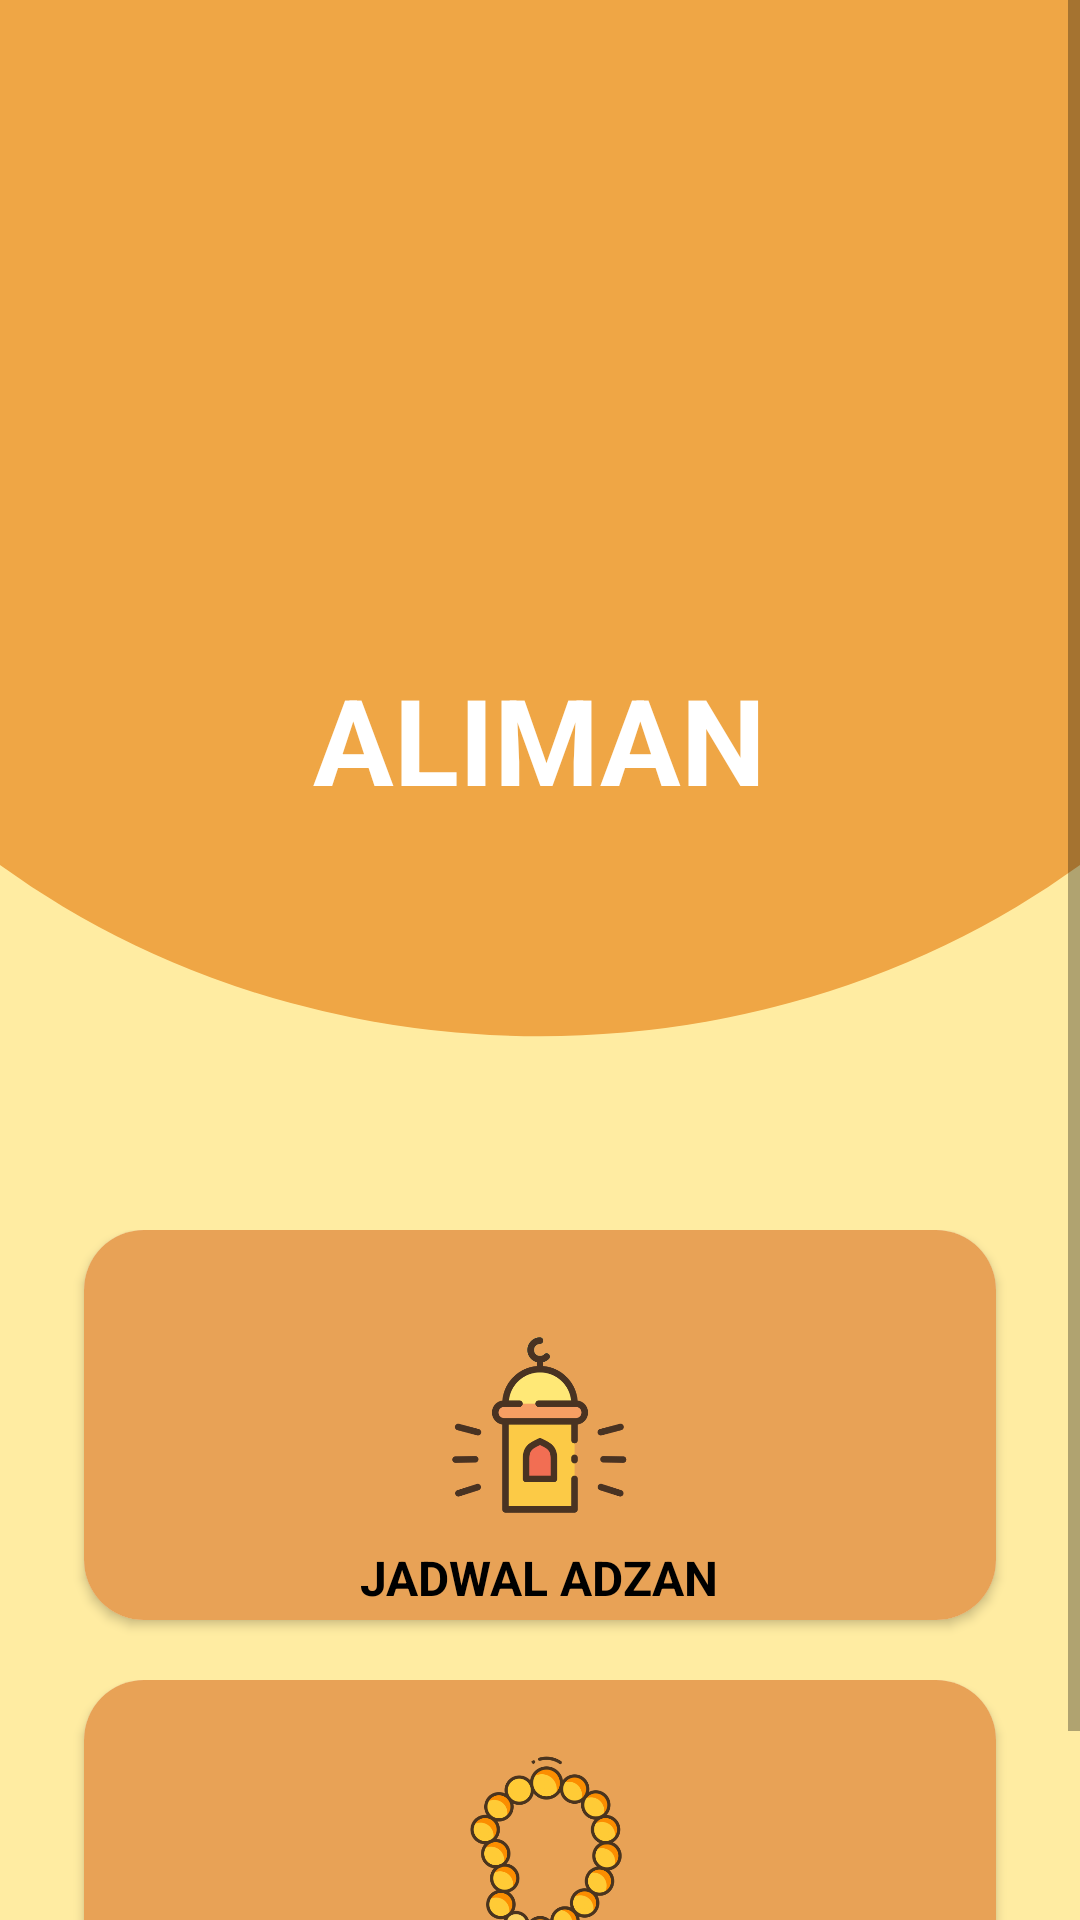

Here is an Android app screen rendered from its layout file. Give the layout XML and the strings, colors and styles it references.
<!-- AndroidManifest.xml: application theme Theme.Aliman -->
<!-- res/layout/activity_main.xml -->
<?xml version="1.0" encoding="utf-8"?>
<RelativeLayout xmlns:android="http://schemas.android.com/apk/res/android"
    xmlns:app="http://schemas.android.com/apk/res-auto"
    xmlns:tools="http://schemas.android.com/tools"
    android:layout_width="match_parent"
    android:layout_height="match_parent"
    tools:context=".MainActivity"
    android:background="@drawable/bg">


    <ScrollView
        android:layout_width="fill_parent"
        android:layout_height="fill_parent"
        android:layout_alignParentLeft="true"
        android:layout_alignParentTop="true"
        >

        <RelativeLayout
            android:layout_width="fill_parent"
            android:layout_height="fill_parent"
            >

            <LinearLayout
                android:layout_width="match_parent"
                android:layout_height="300dp"
                android:gravity="center"
                android:orientation="vertical"
                android:layout_marginTop="20dp"
                >
                <ImageView
                    android:layout_width="150dp"
                    android:layout_height="150dp"
                    android:src="@drawable/mosque">
                </ImageView>
                <TextView
                    android:layout_width="wrap_content"
                    android:layout_height="wrap_content"
                    android:text="ALIMAN"
                    android:textSize="40sp"
                    android:textStyle="bold"
                    android:textColor="@color/white"
                    android:layout_marginTop="3dp"
                    ></TextView>
            </LinearLayout>


            <LinearLayout
                android:layout_width="match_parent"
                android:layout_height="wrap_content"
                android:orientation="vertical"
                android:layout_marginTop="410dp"
                android:layout_marginLeft="20dp"
                android:layout_marginRight="20dp"
                >

                <LinearLayout
                    android:layout_width="match_parent"
                    android:layout_height="150dp"
                    android:orientation="horizontal"
                    >

                    <androidx.cardview.widget.CardView
                        android:layout_width="0dp"
                        android:layout_height="130dp"
                        android:layout_weight="2"
                        android:layout_marginLeft="8dp"
                        android:layout_marginRight="8dp"
                        app:cardCornerRadius="20dp"
                        android:padding="3dp"

                        >
                        <RelativeLayout
                            android:layout_width="match_parent"
                            android:layout_height="match_parent"
                            android:background="@color/bgbuton"
                            >

                            <ImageView
                                android:layout_width="80dp"
                                android:layout_height="80dp"
                                android:id="@+id/gbrjadwal"
                                android:src="@drawable/adzan"
                                android:layout_centerInParent="true">

                            </ImageView>
                            <TextView
                                android:layout_width="wrap_content"
                                android:layout_height="wrap_content"
                                android:id="@+id/txtjadwal"
                                android:text="JADWAL ADZAN"
                                android:textSize="16sp"
                                android:textStyle="bold"
                                android:layout_centerInParent="true"
                                android:textColor="@color/black"
                                android:layout_below="@id/gbrjadwal"
                                ></TextView>
                            <Button
                                android:layout_width="match_parent"
                                android:layout_height="match_parent"
                                android:id="@+id/btnjadwal"
                                android:background="@color/transparan"></Button>

                        </RelativeLayout>
                    </androidx.cardview.widget.CardView>

                </LinearLayout>


                <LinearLayout
                    android:layout_width="match_parent"
                    android:layout_height="150dp"
                    android:orientation="horizontal"
                    >

                    <androidx.cardview.widget.CardView
                        android:layout_width="0dp"
                        android:layout_height="130dp"
                        android:layout_weight="2"
                        android:layout_marginLeft="8dp"
                        android:layout_marginRight="8dp"
                        app:cardCornerRadius="20dp"
                        android:padding="3dp"

                        >
                        <RelativeLayout
                            android:layout_width="match_parent"
                            android:layout_height="match_parent"
                            android:background="@color/bgbuton"
                            >

                            <ImageView
                                android:layout_width="80dp"
                                android:layout_height="80dp"
                                android:id="@+id/gbrdzikir"
                                android:src="@drawable/tasbih"
                                android:layout_centerInParent="true">

                            </ImageView>
                            <TextView
                                android:layout_width="wrap_content"
                                android:layout_height="wrap_content"
                                android:id="@+id/txtdzikir"
                                android:text="DZIKIR"
                                android:textSize="16sp"
                                android:textStyle="bold"
                                android:layout_centerInParent="true"
                                android:textColor="@color/black"
                                android:layout_below="@id/gbrdzikir"
                                ></TextView>
                            <Button
                                android:layout_width="match_parent"
                                android:layout_height="match_parent"
                                android:id="@+id/btndzikir"
                                android:background="@color/transparan"></Button>

                        </RelativeLayout>
                    </androidx.cardview.widget.CardView>

                </LinearLayout>

            </LinearLayout>

        </RelativeLayout>


        </ScrollView>

    </RelativeLayout>
<!-- resources referenced by this layout -->
<resources>
  <color name="bgbuton">#E8A256</color>
  <color name="black">#FF000000</color>
  <color name="transparan">#00FFFFFF</color>
  <color name="white">#FFFFFFFF</color>
  <!-- drawable adzan: png bitmap (drawable, 17775 bytes) -->
  <!-- drawable bg: png bitmap (drawable, 19711 bytes) -->
  <!-- drawable tasbih: png bitmap (drawable, 83614 bytes) -->
  <style name="Theme.Aliman" parent="Theme.MaterialComponents.DayNight.DarkActionBar">
          
          <item name="colorPrimary">@color/purple_500</item>
          <item name="colorPrimaryVariant">@color/purple_700</item>
          <item name="colorOnPrimary">@color/white</item>
          
          <item name="colorSecondary">@color/teal_200</item>
          <item name="colorSecondaryVariant">@color/teal_700</item>
          <item name="colorOnSecondary">@color/black</item>
          
          <item name="android:statusBarColor" tools:targetApi="l">?attr/colorPrimaryVariant</item>
          
      </style>
  <color name="purple_500">#FF6200EE</color>
  <color name="purple_700">#FF3700B3</color>
  <color name="teal_200">#FF03DAC5</color>
  <color name="teal_700">#FF018786</color>
</resources>
